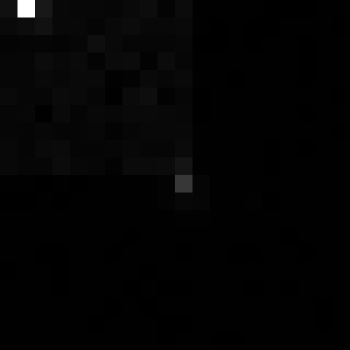

Data behind this chart, as committed beside it:
, xmin, ymin, lat, lon, area, perimeter, max_nanowatts, min_nanowatts, moonlight_illumination, clear_sky_confidence, mean_nanowatts
0, 978, 3186, -5.689, -5.689, 1.0, 0.0, 21.74, 0.05016, 11.82, 0.0, 0.4465
